pico-8 play session: mixed d-pad (fixed 12-tick cycle), after a click and taps of 🅾, ❎, 🅾+❎, 🅾 in the second before t = 0

[t = 1 s] mixed d-pad (1.2s cycle ×~1): → ← ↑ ↓ + 🅾/❎ taps, ~1s
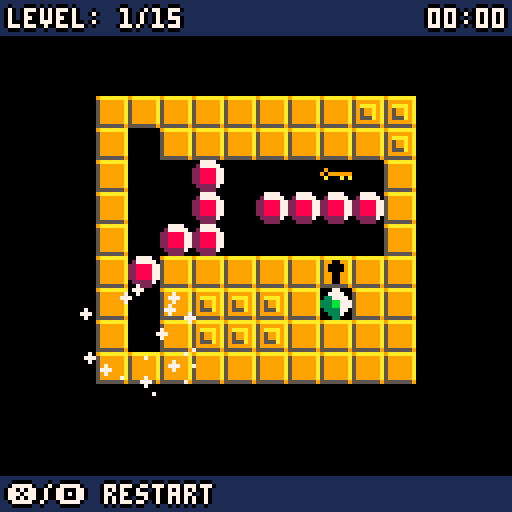
[t = 4 s] mixed d-pad (1.2s cycle ×~3): → ← ↑ ↓ + 🅾/❎ taps, ~4s
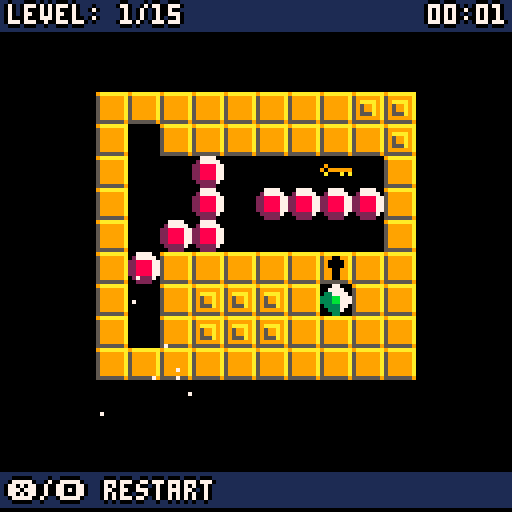

pico-8 cartridge
version 16
__lua__
--picoban
--by carlos pedroso

--hello! sorry if this is a mess!
--thank you for playing and checking the code out.
--@carluspedroso <3

player = {
  x = 0,
  y = 0,
  sprite = 3,
  dir = "down"
}

--scene variables
game = false
splash = true
score = false
transition = false
death = false
lvlnum = 0

--timer variables
sec = 0
min = 0

--transition variables
t_size = 4
t_done = false

--animation variables
f = 0
t_death = 0

--table variables
walls = {}
boxes = {}
locks = {}
buttons = {}
misc = {}
bg = {}
d_part = {}
parts = {}
level = {}
lmachine = {}
lasers = {}

function _init()
  cartdata("carlospedroso_picoban_1")
  loadlevel(lvlnum)
  music(0)
end

function _update()
  if game and not transition then
		if not death then
			move()
			timer()
		elseif t_death < 0.3 then
			t_death += 1 / stat(7)
			camera(rnd(2), rnd(2))
	    part_upt()
		else
			death = false
			part_del()
			t_death = 0
			camera(0,0)
			restartlevel()
		end
  elseif transition then
		if t_size <= 110 and not t_done then
			t_size += 300 / stat(7)
		elseif t_size >= 0 then
			t_done = true
			cleanlevel()
			--this is not optimized
			loadlevel(lvlnum)
			t_size -= 300 / stat(7)
		else
			transition = false
			t_done = false
			t_size = 7
		end
  elseif splash then
    splash_part(20,9,64,56)
    part_upt()
    if btn(4) then
      music(-1)
      game = true
      splash = false
      part_del()
    end
  elseif score then
    if btnp(4) then
      firework_part(40,rnd(128),rnd(128))
	  sfx(3)
    end
    part_upt()
  end
end

function death_part(n,xx,yy)
	for i=0,n do
		part = {
		x = xx,
		y = yy,
		r = rnd(4),
		spd = 0.1,
		col = 7,
		ax = rnd(6) - 3,
		ay = rnd(6) - 3
		}
		add(parts,part)
	end
  sfx(3)
end

function firework_part(n,xx,yy)
	for i=0,n do
		part = {
		x = xx,
		y = yy,
		r = rnd(5),
		spd = 0.1,
		col = rnd(14) + 1,
		ax = rnd(6) - 3,
		ay = rnd(6) - 3
		}
		add(parts,part)
	end
end

function splash_part(n,c,xx,yy)
  for i=0,n do
    part = {
    x = xx,
    y = yy,
    r = rnd(12),
    spd = 0.1,
    col = c,
    ax = rnd(6) - 3,
    ay = rnd(6) - 3
    }
    add(parts,part)
  end
end

function part_upt()
  for p in all(parts) do
    p.x += p.ax;
    p.y -= p.ay;
    p.r -= 0.4

    if p.r <= 0 then
      del(parts,p)
    end
  end
end

function part_del()
  for p in all(parts) do
    del(parts,p)
  end
end

function timer()
  sec += 1 / stat(7)
  if(sec >= 60) then
    min += 1
    sec = 0
  end
end

function move()
  x = player.x
  y = player.y
  canmove = true
  beaten = false
  death = false
  rotator = false
  lopen = false

  if btnp(0) then --left
    x = player.x - 8
    player.dir = "left"
  elseif btnp(1) then --right
    x = player.x + 8
    player.dir = "right"
  elseif btnp(2) then --up
    y = player.y - 8
    player.dir = "up"
  elseif btnp(3) then --down
    y = player.y + 8
    player.dir = "down"
  elseif btnp(4) or btnp(5) then
    death = true
  end

  if x != player.x or y != player.y  then --collision logic
    for w in all(walls) do --wall collision
      if checkcollision(x,y,w) then
        canmove = false
        break
      end
    end
    if canmove then
      for l in all(locks) do --locks collision
        if checkcollision(x,y,l) and not l.open then
          canmove = false
          break
        end
      end
    end
    if canmove then --box logic
      for b in all(boxes) do
        if checkcollision(x,y,b) then
          newx = b.x + (x - player.x )
          newy = b.y + (y - player.y )
          for w in all(walls) do
            if checkcollision(newx,newy,w) then
              canmove = false
            end
          end
          for box in all(boxes) do
            if checkcollision(newx,newy,box) then
              canmove = false
            end
          end
          for l in all(locks) do
            if checkcollision(newx,newy,l) and not l.open then
              canmove = false
            end
          end
          for m in all(misc) do
            if checkcollision(newx,newy,m) then
              if m.tag == "key" or m.tag =="goal" then
                canmove = false
              elseif m.tag == "rot" then
                rotator = true
              end
            end
          end
          if canmove then
            b.x = newx
            b.y = newy
            sfx(2)
            if b.tag == "box" then
              checkallpressed()
            elseif rotator then
              if b.tag == "refupl" then
                b.tag = "refupr"
                b.sprite = 23
              elseif b.tag =="refupr" then
                b.tag = "refdr"
                b.sprite = 21
              elseif b.tag =="refdr" then
                b.tag = "refdl"
                b.sprite = 22
              elseif b.tag =="refdl" then
                b.tag = "refupl"
                b.sprite = 24
              end
            end
            checklaser()
          end
          break
        end
      end
    end
    if canmove then
      for m in all(misc) do
        if checkcollision(x,y,m) then
          if m.tag == "key" then
            del(misc,m)
            sfx(0)
            openlock("lock",true)
          elseif m.tag == "goal" then
            beaten = true
          elseif m.tag == "spikes" then
            if m.sprite == 9 then
              m.sprite = 10
            else
              death = true;
				i = 0
				repeat
					i += 1
					d = {x = player.x, y = player.y, size = 5, color = rnd(14)}
					add(d_part,d)
				until(i == 5)
            end
          end
        end
      end
    end
  end

  if canmove then
    player.x = x
    player.y = y
  end

	if death then
		death_part(30,player.x + 4, player.y + 4)
	end

  if beaten then
    sfx(1)
    lvlnum += 1
    if lvlnum != 15 then
		    transition = true
    else
      cleanlevel()
      game = false
      score = true
    end
  end
end

function restartlevel()
  canmove = false
  cleanlevel()
  loadlevel(lvlnum)
end

function checkallpressed()
  allpressed = false
  for btn in all(buttons) do
    btn.pressed = false
    for box in all(boxes) do
      if checkcollision(btn.x,btn.y,box) then
        btn.pressed = true
      end
    end
  end

  for b in all(buttons) do
    if b.pressed then
      allpressed = true
    else
      allpressed = false
      break
    end
  end

  if allpressed then
    openlock("lockb",true)
  else
    openlock("lockb",false)
  end
end

function openlock(tag,val)
  for l in all(locks) do
    if l.tag == tag then
      if not l.open and val then
        sfx(0)
      end
      l.open = val
    end
  end
end

function cleanlevel()
  for o in all(walls) do
    del(walls,o)
  end
  for o in all(boxes) do
    del(boxes,o)
  end
  for o in all(locks) do
    del(locks,o)
  end
  for o in all(buttons) do
    del(buttons,o)
  end
  for o in all(misc) do
    del(misc,o)
  end
  for o in all(level) do
    del(level,o)
  end
  for o in all (lmachine) do
    del(lmachine,o)
  end
  for o in all (bg) do
    del(bg,o)
  end
end

function checkcollision(x,y,obj)
  if x == obj.x and y == obj.y then
    return true
  else
    return false
  end
end

function loadlevel(lvlnum)
  lgoal = {}
  row = 0

  if lvlnum > 7 then
    row = 1
  end

  for i=0,15 do
    for j=0,15 do
      obj = mget(i - (row * 120 )+ ((lvlnum) * 15), j + (row * 15))
      if obj == 1 then --wall
        w = {x = i * 8, y = j * 8, sprite = 1}
        add(walls, w)
      elseif obj == 2 then --box
        box = {x = i * 8, y = j * 8, sprite = 2, tag = "box"}
        add(boxes, box)
      elseif obj == 3 then --player
        player.x = i * 8
        player.y = j * 8
        player.dir = "down"
      elseif obj == 4 then --goal
        goal = {x = i * 8, y = j * 8, sprite = 4, tag="goal"}
        add(misc, goal)
      elseif obj == 5 then --key
        key = {x = i * 8, y = j * 8, sprite = 5, tag="key"}
        add(misc, key)
      elseif obj == 6 then --lock
        lock = {x = i * 8, y = j * 8, sprite = 6, tag="lock"}
        add(locks, lock)
      elseif obj == 7 then --button
        btn = {x = i * 8, y = j * 8, sprite = 7, pressed = false}
        add(buttons, btn)
      elseif obj == 8 then --buttonlock
        btnl = {x = i * 8, y = j * 8, sprite = 8, open = false, tag="lockb"}
        add(locks, btnl)
      elseif obj == 9 then --spikes
        spike = {x = i * 8, y = j * 8, sprite = 9, tag="spikes"}
        add(misc, spike)
      elseif obj == 11 then --laser left
        laser = {x = i * 8, y = j * 8, sprite = 11, tag="laserl"}
        w = {x = i * 8, y = j * 8}
        add(walls, w)
        add(lmachine, laser)
      elseif obj == 12 then --laser up
        laser = {x = i * 8, y = j * 8, sprite = 12, tag="laseru"}
        w = {x = i * 8, y = j * 8}
        add(walls, w)
        add(lmachine, laser)
      elseif obj == 13 then --laser right
        laser = {x = i * 8, y = j * 8, sprite = 13, tag="laserr"}
        w = {x = i * 8, y = j * 8}
        add(walls, w)
        add(lmachine, laser)
      elseif obj == 14 then --laser down
        laser = {x = i * 8, y = j * 8, sprite = 14, tag="laserd"}
        w = {x = i * 8, y = j * 8}
        add(walls, w)
        add(lmachine, laser)
      elseif obj == 24 then --ref up left
        ref = {x = i * 8, y = j * 8, sprite = 24, tag="refupl", ref = true}
        add(boxes, ref)
      elseif obj == 23 then --ref up right
        ref = {x = i * 8, y = j * 8, sprite = 23, tag="refupr", ref = true}
        add(boxes, ref)
      elseif obj == 22 then --ref down left
        ref = {x = i * 8, y = j * 8, sprite = 22, tag="refdl", ref = true}
        add(boxes, ref)
      elseif obj == 21 then --ref down right
        ref = {x = i * 8, y = j * 8, sprite = 21, tag="refdr", ref = true}
        add(boxes, ref)
      elseif obj == 27 then --lgoal left
        laser = {x = i * 8, y = j * 8, sprite = 27, tag="lgoall"}
        w = {x = i * 8, y = j * 8}
        add(walls, w)
        add(lgoal, laser)
      elseif obj == 28 then --lgoal up
        laser = {x = i * 8, y = j * 8, sprite = 28, tag="lgoalu"}
        w = {x = i * 8, y = j * 8}
        add(walls, w)
        add(lgoal, laser)
      elseif obj == 29 then --lgoal right
        laser = {x = i * 8, y = j * 8, sprite = 29, tag="lgoalr"}
        w = {x = i * 8, y = j * 8}
        add(walls, w)
        add(lgoal, laser)
      elseif obj == 30 then --lgoal down
        laser = {x = i * 8, y = j * 8, sprite = 30, tag="lgoald"}
        w = {x = i * 8, y = j * 8}
        add(walls, w)
        add(lgoal, laser)
      elseif obj == 25 then --rotator
        rot = {x = i * 8, y = j * 8, sprite = 25, tag="rot"}
        add(misc, rot)
      elseif obj == 26 then --laserlock
        lock = {x = i * 8, y = j * 8, sprite = 26, open = false, tag="llock"}
        add(locks, lock)
      elseif obj == 31 then --glass
        lock = {x = i * 8, y = j * 8, sprite = 31,tag="glass",solid = true}
        add(walls, lock)
      elseif obj == 32 then --background
        b = {x = i * 8, y = j * 8, sprite = 32}
        add(bg, b)
      end
    end
  end

  add(level,walls)
  add(level,misc)
  add(level,buttons)
  add(level,boxes)
  add(level,lmachine)
  add(level,lmachine)
  add(level,lgoal)
  add(level,bg)

  checklaser()
end

function checklaser()
  for l in all(lasers) do --destroy all lasers
    del(lasers, l)
  end

  o = true

  for m in all(lmachine) do --laser logic
    xx = m.x
    yy = m.y
    dir = ""
    stop = false

    if m.tag == "laserr" then
      dir = "right"
    elseif m.tag == "laserl" then
      dir = "left"
    elseif m.tag == "laseru" then
      dir = "up"
    elseif m.tag == "laserd" then
      dir = "down"
    end

    repeat
      if dir == "right" then
        xx = xx + 8
        sprt = 15
      elseif dir == "left" then
        xx = xx - 8
        sprt = 15
      elseif dir == "up" then
        yy = yy - 8
        sprt = 16
      elseif dir == "down" then
        yy = yy + 8
        sprt = 16
      end

      for b in all(boxes) do --box/reflector collision
        if checkcollision(xx,yy,b) then
          if b.tag == "box" then
            stop = true
          elseif b.tag == "refupl" then
            sprt = 19
            if dir == "left" then
              dir = "down"
            elseif dir == "up" then
              dir = "right"
            else
              stop = true;
            end
          elseif b.tag == "refupr" then
            sprt = 20
            if dir == "right" then
              dir = "down"
            elseif dir == "up" then
              dir = "left"
            else
              stop = true;
            end
          elseif b.tag == "refdl" then
            sprt = 17
            if dir == "left" then
              dir = "up"
            elseif dir == "down" then
              dir = "right"
            else
              stop = true;
            end
          elseif b.tag == "refdr" then
            sprt = 18
            if dir == "right" then
              dir = "up"
            elseif dir == "down" then
              dir = "left"
            else
              stop = true;
            end
          end
        end
      end

      if not stop then --check if it hits goal
        for l in all(lgoal) do
          if checkcollision(xx,yy,l) then
            if l.tag == "lgoall" and dir == "right" and o then
              o = true
            elseif l.tag == "lgoalu" and dir == "down" and o then
              o = true
            elseif l.tag == "lgoald" and dir == "up" and o then
              o = true
            elseif l.tag == "lgoalr" and dir == "left" and o then
              o = true
            else
              o = false
            end
            stop = true
            break
          end
        end
      else
        o = false
      end

      if not stop then --wall collision
        for w in all(walls) do
          if checkcollision(xx,yy,w)  and w.tag != "glass" then
            stop = true
            o = false
            break
          end
        end
      end

      if not stop then --lock collision
        for l in all(locks) do
          if checkcollision(xx,yy,l) and not l.open then
            stop = true
            o = false
            break
          end
        end
      end

      if not stop then
        laser = {x = xx, y = yy, sprite = sprt}
        add(lasers,laser)
      end
    until (stop)
  end

  if o then
    openlock("llock",true)
  else
    openlock("llock",false)
  end
end

function _draw()
  cls()
  if game then
    drawlevel()
    drawplayer(0.25)
    drawui()
	if (transition) circfill(player.x + 4, player.y + 4, t_size, 0)
  elseif splash then
    drawsplash()
  elseif score then
    drawscore()
  end
end

function drawplayer(delay)
  if not death then
	if f <= 0.5 then
	   f += 1 / stat(7)
	else
	   f = 0
	end

	if player.dir == "up" then
	if f <= delay then
	  player.sprite = 39
	else
	  player.sprite = 40
	end
	elseif player.dir == "down" then
	if f <= delay then
	  player.sprite = 35
	else
	  player.sprite = 36
	end
	elseif player.dir == "left" then
	if f <= delay then
	  player.sprite = 41
	else
	  player.sprite = 42
	end
	elseif player.dir == "right" then
		if f <= delay then
		  player.sprite = 37
		else
		  player.sprite = 38
		end
	end
	spr(player.sprite, player.x, player.y)
   end
end

function drawscore()
  cls()
  z = ""
  zm = ""
  if sec < 10 then
    z = "0"
  end
  if min < 10 then
    zm = "0"
  end



  for i=0,7 do
    for j=0,5 do
        spr(4,32+(8 * i),32+ (8 * j))
    end
  end

  for i=0,5 do
    for j=0,3 do
        spr(1,40+(8 * i),40+ (8 * j))
    end
  end

  if f <= 1 then
     f += 1 / stat(7)
  else
     f = 0
  end
  if (f <= 0.5) bprint("thank you for playing!", 21, 17, 7, 1)
  bprint("time:"..zm..min..":"..z..flr(sec), 45, 53, 7, 0)
  bprint("press 🅾️ to celebrate",22,121,7,1)
  draw_part()
end

function bprint(text,x,y,c,d) --function by nusan https://www.lexaloffle.com/bbs/?tid=3467
	print(text,x-1,y,d)
	print(text,x+1,y,d)
	print(text,x,y-1,d)
	print(text,x,y+1,d)
	print(text,x,y,c)
end

function draw_part()
  for p in all(parts) do
    circfill(p.x,p.y,p.r,p.col)
  end
end

function drawsplash()
  draw_part()
  for i=0,5 do
    for j=0,3 do
        spr(32,40+(8 * i),40+ (8 * j))
    end
  end
  for i=0,3 do
    for j=0,1 do
        spr(1,48+(8 * i),48+ (8 * j))
    end
  end

  if f <= 1 then
	   f += 1 / stat(7)
	else
     f = 0
	end

  if f <= 0.5 then
    bprint("press 🅾️",49,76,7,0)
  end

  bprint("carlos pedroso",2,121,7,0)
  bprint("v1.1",110,121,7,0)
  bprint("picoban",51,53,7,0)
end

function drawui()
  rectfill(0, 0, 127, 8, 1)
  n = lvlnum + 1
  bprint("level: "..n.."/15",2,2,7,0)
  z = ""
  zm = ""
  xx = 107
  if sec < 10 then
    z = "0"
  end
  if min < 10 then
    zm = "0"
  elseif min >= 100 then
    xx = 103
  end
  bprint(zm..min..":"..z..flr(sec),xx,2,7,0)
  rectfill(0, 119, 127, 127, 1)
  bprint("❎/🅾️ restart",2,121,7,0)
end

function drawlevel()
  for k, v in pairs(level) do
    for n, obj in pairs(v) do
      spr(obj.sprite, obj.x, obj.y)
    end
 end

 for l in all(locks) do
   if not l.open then
     spr(l.sprite, l.x, l.y)
   end
 end

  for obj in all(lasers) do
    spr(obj.sprite, obj.x, obj.y);
  end
  draw_part()
end
__gfx__
000000009aaaaaaa007777000000000000077000000000009aaaaaaa005555006777777744444444444444446777777767700777677777776777777700000000
070000705999999a027777700999999000777700000000005990099a050000505660066744444444447777445666666756600667566666675666666700000000
007007005999999a228888770aaaaaa003377770090000005900009a500000055600006744444444450660745666666756666667566666675666666700000000
000770005999999a2288887701aaaa10333bb777909999995900009a500000055600006744444444450660740066666756666667566666005666666788888888
000770005999999a2288887701aaaa10333bb7770a000a0a5990099a500000055660066744444444445667440066666756666667566666005666666788888888
007007005999999a228888770aaaaaa003333770000000005990099a500000055660066744444444445667445666666756666667566666675666666700000000
070000705999999a022222700aaaaaa000333700000000005990099a050000505660066744444444445447445666666756666667566666675660066700000000
00000000555555590022220000000000000330000000000055555559005555005555555644444444444444445555555655555556555555565550055600000000
000880000008800000088000000000000000000000000007600000006777777767777777aaaaaaaa67777777677777776771177767777777677777779aa009aa
000880000008800000088000000000000000000000000067560000000666666756666660aa000aaa566116675666666756111167566666675666666759a0099a
000880000008800000088000000000000000000000000667566000000066666756666600a0aaaa0a561111675116666756111167566661175666666755900999
000880000000888888880000000008888880000000006667566600000006666756666000aaaaa00a561111671116666756666667566661115666666700000000
000880000000088888800000000088888888000000066667566660000000666756660000a00aaaaa566116671116666756666667566661115666666700000000
000880000000000000000000000880000008800000666667566666000000066756600000a0aaaa0a56611667511666675666666756666117561111679aa009aa
000880000000000000000000000880000008800006666667566666600000006756000000aaa000aa566116675666666756666667566666675611116759a0059a
000880000000000000000000000880000008800055555556555555560000000650000000aaaaaaaa555555565555555655555556555555565551155655900559
9aaaaaaa111111111111111100000000000000000000000000000000000000000000000000000000000000007777700070000000777700007777700077770000
5999999a111111100111111109999990099999900999999009999990099999900999999009999990099999907000700070000000700000007000700070007700
59aaaa9a11111100001111110aaaaaa0099999900aaaaaa0099999900aaaaaa0099999900aaaaaa0099999907000700070000000700000007000700070000700
59599a9a111110000001111101aaaa100aaaaaa00aaaaa100aaaaaa00aaaaaa00aaaaaa001aaaaa00aaaaaa07777700070000000700000007000700070777700
59599a9a111100000000111101aaaa1001aaaa100aaaaa100aaaaa100aaaaaa00aaaaaa001aaaaa001aaaaa07000000070000000700000007000700070007770
59555a9a11100000000001110aaaaaa001aaaa100aaaaaa00aaaaa100aaaaaa00aaaaaa00aaaaaa001aaaaa07000000070000000700000007000700070000770
5999999a11000000000000110aaaaaa00aaaaaa00aaaaaa00aaaaaa00aaaaaa00aaaaaa00aaaaaa00aaaaaa07000000070000000700000007000700077777700
55555559100000000000000100000000000000000000000000000000000000000000000000000000000000007000000070000000777700007777700070000000
77777000700000007777000077777000777700000007000000000000000000000000000000000000000000000000000000000000000000000000000000000000
70007000700000007000000070007000700077000007000000070070000000000000000000000000000000000000000000000000000000000000000000000000
70007000700000007000000070007000700007000070700000070700000000000000000000000000000000000000000000000000000000000000000000000000
77777000700000007000000070007000707777000070700000070700000000000000000000000000000000000000000000000000000000000000000000000000
70000000700000007000000070007000700077700077770000070700000000000000000000000000000000000000000000000000000000000000000000000000
70000000700000007000000070007000700007700070070000777700000000000000000000000000000000000000000000000000000000000000000000000000
70000000700000007000000070007000777777000770770000707000000000000000000000000000000000000000000000000000000000000000000000000000
70000000700000007777000077777000700000000700000000700000000000000000000000000000000000000000000000000000000000000000000000000000
00000000000000000000000000000000000000000000000000000000000000000000000000000000000000000000000000000000000000000000000000000000
00000000000000000000000000000000000000000000000000000000000000000000000000000000000000000000000000000000000000000000000000000000
00000000000000000000000000000000000000000000000000000000000000000000000000000000000000000000000000000000000000000000000000000000
00000000000000000000000000000000000000000000000000000000000000000000000000000000000000000000000000000000000000000000000000000000
00000000000000000000000000000000000000000000000000000000000000000000000000000000000000000000000000000000000000000000000000000000
00000000000000000000000000000000000000000000000000000000000000000000000000000000000000000000000000000000000000000000000000000000
00000000000000000000000000000000000000000000000000000000000000000000000000000000000000000000000000000000000000000000000000000000
00000000000000000000000000000000000000000000000000000000000000000000000000000000000000000000000000000000000000000000000000000000
00000000000000000000000000000000000000000000000000000000000000000000000000000000000000000000000000000000000000000000000000000000
00000000000000000000000000000000000000000000000000000000000000000000000000000000000000000000000000000000000000000000000000000000
00000000000000000000000000000000000000000000000000000000000000000000000000000000000000000000000000000000000000000000000000000000
00000000000000000000000000000000000000000000000000000000000000000000000000000000000000000000000000000000000000000000000000000000
00000000000000000000000000000000000000000000000000000000000000000000000000000000000000000000000000000000000000000000000000000000
00000000000000000000000000000000000000000000000000000000000000000000000000000000000000000000000000000000000000000000000000000000
00000000000000000000000000000000000000000000000000000000000000000000000000000000000000000000000000000000000000000000000000000000
00000000000000000000000000000000000000000000000000000000000000000000000000000000000000000000000000000000000000000000000000000000
00000000000000000000000000000000000000000000000000000000000000000000000000000000000000000000000000000000000000000000000000000000
00000000000000000000000000000000000000000000000000000000000000000000000000000000000000000000000000000000000000000000000000000000
00000000000000000000000000000000000000000000000000000000000000000000000000000000000000000000000000000000000000000000000000000000
00000000000000000000000000000000000000000000000000000000000000000000000000000000000000000000000000000000000000000000000000000000
00000000000000000000000000000000000000000000000000000000000000000000000000000000000000000000000000000000000000000000000000000000
00000000000000000000000000000000000000000000000000000000000000000000000000000000000000000000000000000000000000000000000000000000
00000000000000000000000000000000000000000000000000000000000000000000000000000000000000000000000000000000000000000000000000000000
00000000000000000000000000000000000000000000000000000000000000000000000000000000000000000000000000000000000000000000000000000000
00000000000000000000000000000000000000000000000000000000000000000000000000000000000000000000000000000000000000000000000000000000
00000000000000000000000000000000000000000000000000000000000000000000000000000000000000000000000000000000000000000000000000000000
00000000000000000000000000000000000000000000000000000000000000000000000000000000000000000000000000000000000000000000000000000000
00000000000000000000000000000000000000000000000000000000000000000000000000000000000000000000000000000000000000000000000000000000
00000000000000000000000000000000000000000000000000000000000000000000000000000000000000000000000000000000000000000000000000000000
00000000000000000000000000000000000000000000000000000000000000000000000000000000000000000000000000000000000000000000000000000000
00000000000000000000000000000000000000000000000000000000000000000000000000000000000000000000000000000000000000000000000000000000
00000000000000000000000000000000000000000000000000000000000000000000000000000000000000000000000000000000000000000000000000000000
00000000000000000000000000000000000000000000000000000000000000000000000000000000000000000000000000000000000000000000000000000000
00000000000000000000000000000000000000000000000000000000000000000000000000000000000000000000000000000000000000000000000000000000
00000000000000000000000000000000000000000000000000000000000000000000000000000000000000000000000000000000000000000000000000000000
00000000000000000000000000000000000000000000000000000000000000000000000000000000000000000000000000000000000000000000000000000000
00000000000000000000000000000000000000000000000000000000000000000000000000000000000000000000000000000000000000000000000000000000
00000000000000000000000000000000000000000000000000000000000000000000000000000000000000000000000000000000000000000000000000000000
00000000000000000000000000000000000000000000000000000000000000000000000000000000000000000000000000000000000000000000000000000000
00000000000000000000000000000000000000000000000000000000000000000000000000000000000000000000000000000000000000000000000000000000
00000000000000000000000000000000000000000000000000000000000000000000000000000000000000000000000000000000000000000000000000000000
00000000000000000000000000000000000000000000000000000000000000000000000000000000000000000000000000000000000000000000000000000000
00000000000000000000000000000000000000000000000000000000000000000000000000000000000000000000000000000000000000000000000000000000
00000000000000000000000000000000000000000000000000000000000000000000000000000000000000000000000000000000000000000000000000000000
00000000000000000000000000000000000000000000000000000000000000000000000000000000000000000000000000000000000000000000000000000000
00000000000000000000000000000000000000000000000000000000000000000000000000000000000000000000000000000000000000000000000000000000
00000000000000000000000000000000000000000000000000000000000000000000000000000000000000000000000000000000000000000000000000000000
00000000000000000000000000000000000000000000000000000000000000000000000000000000000000000000000000000000000000000000000000000000
00000000000000000000000000000000000000000000000000000000000000000000000000000000000000000000000000000000000000000000000000000000
00000000000000000000000000000000000000000000000000000000000000000000000000000000000000000000000000000000000000000000000000000000
00000000000000000000000000000000000000000000000000000000000000000000000000000000000000000000000000000000000000000000000000000000
00000000000000000000000000000000000000000000000000000000000000000000000000000000000000000000000000000000000000000000000000000000
00000000000000000000000000000000000000000000000000000000000000000000000000000000000000000000000000000000000000000000000000000000
00000000000000000000000000000000000000000000000000000000000000000000000000000000000000000000000000000000000000000000000000000000
00000000000000000000000000000000000000000000000000000000000000000000000000000000000000000000000000000000000000000000000000000000
00000000000000000000000000000000000000000000000000000000000000000000000000000000000000000000000000000000000000000000000000000000
00000000000000000000000000000000000000000000000000000000000000000000000000000000000000000000000000000000000000000000000000000000
00000000000000000000000000000000000000000000000000000000000000000000000000000000000000000000000000000000000000000000000000000000
00000000000000000000000000000000000000000000000000000000000000000000000000000000000000000000000000000000000000000000000000000000
00000000000000000000000000000000000000000000000000000000000000000000000000000000000000000000000000000000000000000000000000000000
00000000000000000000000000000000000000000000000000000000000000000000000000000000000000000000000000000000000000000000000000000000
00000000000000000000000000000000000000000000000000000000000000000000000000000000000000000000000000000000000000000000000000000000
00000000000000000000000000000000000000000000000000000000000000000000000000000000000000000000000000000000000000000000000000000000
00000000000000000000000000000000000000000000000000000000000000000000000000000000000000000000000000000000000000000000000000000000
00000000000000000000000000000000000000000000000000000000000000000000000000000000000000000000000000000000000000000000000000000000
00000000000000000000000000000000000000000000000000000000000000000000000000000000000000000000000000000000000000000000000000000000
00000000000000000000000000000000000000000000000000000000000000000000000000000000000000000000000000000000000000000000000000000000
00000000000000000000000000000000000000000000000000000000000000000000000000000000000000000000000000000000000000000000000000000000
00000000000000000000000000000000000000000000000000000000000000000000000000000000000000000000000000000000000000000000000000000000
00000000000000000000000000000000000000000000000000000000000000000000000000000000000000000000000000000000000000000000000000000000
00000000000000000000000000000000000000000000000000000000000000000000000000000000000000000000000000000000000000000000000000000000
00000000000000000000000000000000000000000000000000000000000000000000000000000000000000000000000000000000000000000000000000000000
00000000000000000000000000000000000000000000000000000000000000000000000000000000000000000000000000000000000000000000000000000000
00000000000000000000000000000000000000000000000000000000000000000000000000000000000000000000000000000000000000000000000000000000
00000000000000000000000000000000000000000000000000000000000000000000000000000000000000000000000000000000000000000000000000000000
00000000000000000000000000000000000000000000000000000000000000000000000000000000000000000000000000000000000000000000000000000000
00000000000000000000000000000000000000000000000000000000000000000000000000000000000000000000000000000000000000000000000000000000
00000000000000000000000000000000000000000000000000000000000000000000000000000000000000000000000000000000000000000000000000000000
00000000000000000000000000000000000000000000000000000000000000000000000000000000000000000000000000000000000000000000000000000000
00000000000000000000000000000000000000000000000000000000000000000000000000000000000000000000000000000000000000000000000000000000
00000000000000000000000000000000000000000000000000000000000000000000000000000000000000000000000000000000000000000000000000000000
00000000000000000000000000000000000000000000000000000000000000000000000000000000000000000000000000000000000000000000000000000000
00000000000000000000000000000000000000000000000000000000000000000000000000000000000000000000000000000000000000000000000000000000
00000000000000000000000000000000000000000000000000000000000000000000000000000000000000000000000000000000000000000000000000000000
00000000000000000000000000000000000000000000000000000000000000000000000000000000000000000000000000000000000000000000000000000000
00000000000000000000000000000000000000000000000000000000000000000000000000000000000000000000000000000000000000000000000000000000
00000000000000000000000000000000000000000000000000000000000000000000000000000000000000000000000000000000000000000000000000000000
00000000000000000000000000000000000000000000000000000000000000000000000000000000000000000000000000000000000000000000000000000000
00000000000000000000000000000000000000000000000000000000000000000000000000000000000000000000000000000000000000000000000000000000
00000000000000000000000000000000000000000000000000000000000000000000000000000000000000000000000000000000000000000000000000000000
00000000000000000000000000000000000000000000000000000000000000000000000000000000000000000000000000000000000000000000000000000000
00000000000000000000000000000000000000000000000000000000000000000000000000000000000000000000000000000000000000000000000000000000
00000000000000000000000000000000000000000000000000000000000000000000000000000000000000000000000000000000000000000000000000000000
00000000000000000000000000000000000000000000000000000000000000000000000000000000000000000000000000000000000000000000000000000000
00000000000000000000000000000000000000000000000000000000000000000000000000000000000000000000000000000000000000000000000000000000
00000000000000000000000000000000000000000000000000000000000000000000000000000000000000000000000000000000000000000000000000000000
__gff__
0000000000000000000000000000000000000000000000000000000000000000000000000000000000000000000000000000000000000000000000000000000000000000000000000000000000000000000000000000000000000000000000000000000000000000000000000000000000000000000000000000000000000000
0000000000000000000000000000000000000000000000000000000000000000000000000000000000000000000000000000000000000000000000000000000000000000000000000000000000000000000000000000000000000000000000000000000000000000000000000000000000000000000000000000000000000000
__map__
0000000000000000000000000000000000000000000000000000000000000000000000000000000000000000000000000000000000000000000000000000000000000000000000000000000000000000000000000000000000000000000000000000000000000000000000000000000000000000000000000000000000000000
0000000000000000000000000000000000000000000000000000000000210021000000000000000000000000210021000000000000000000000000210021000000000000000000000000210021000000000000000000000000210021000000000000000000000000210021000000000000000000000000210000000000000000
0000000000000000000000000000000000000000000000000000000000000000000000000000000000000000000000000000000000000000000000000000000000000000000000000000000000000000000000000000000000000000200101010101010101010120000000000000000000000000000000000000000000000000
0000000101010101010101202000000000002020010101010101010100000000000000000000000000000000000000200101010101010101010120000000000000000000000000000000000000202001010101010101012020000000010000010101010101010101000000010101010101010101010101000000000000000000
0000000100010101010101012000000000002001010500020000000100000000002001010101010101012000000000200101000000000000030120000000202001010101010101012020000000200101000100000002030120000000010500010101010101010101000000010101010101010101010101000000000000000000
0000000100000200000005000100000000000101010002000200000100000000000103020701000200040100000000010101000200020102000101000000200101000001000001010120000000010100000202000202020101000000010200010101000804010101000000010109090909090909090101000000000000000000
0000000100000200020202020100000000000101000000020000010100000000000100020701000002000100000000010101000100020002000101000000010401020702070200000120000000010101090100000200000101000000010002010101060101010101000000010109020502090902090101000000000000000000
0000000100020200000000000100000000000101000000010000012000000000000100020701020002020100000000010101070107000700000101000000010801000702070700000120000000010101000001010101000101000000010200010000000120010101000000010109090909090909090101000000000000000000
0000000102010101010106010100000000000101010101010201202000000000000108010101000000020100000000010101000001000101010101000000010000000001000200000120000000010101090901000909010101000000010902010003000101010101000000010109090909090909090101000000000000000000
0000000100012020200104010100000000000120202001000001010100000000000100000001020202020100000000010408000000000101010101000000010000000003000000000120000000010101090200090002010101000000010000010000000000000101000000010101010000000000000101000000000000000000
0000000103012020200101010100000000000120202001030006040100000000000100000000000000000100000000010101000000010101010101000000010101010101010101010120000000010101010101010000000001000000010000010101010002020701000000010408060000000003000101000000000000000000
0000000101010101010101010100000000000101010101010101010100000000002001010101010101012000000000200101010101010101010120000000200101010101010101012020000000200101010101010101040120000000010002000000000202000701000000010101010707000000070101000000000000000000
0000000000000000000000000000000000000000000000000000000000000000000000000000000000000000000000200101010101010101010120000000000000000000000000000000000000202001010101010101012020000000010000020002000200010101000000010101010101010101010101000000000000000000
0000000000000000000000000000000000000000000000000000000000000000000000000000000000000000000000000000000000000000000000000000000000000000000000000000000000000000000000000000000000000000200101010101010101010120000000000000000000000000000000000000000000000000
0000000000000000000000000000000000000000000000000000000000000000000000000000000000000000000000000000000000000000000000000000000000000000000000000000000000000000000000000000000000000000000000000000000000000000000000000000000000000000000000000000000000000000
0000000000000000000000000000000000000000000000000000000000000000000000000000000000000000000000000000000000000000000000000000000000000000000000000000000000000000000000000000000000000000000000000000000000000000000000000000000000000000000000000000000000000000
0021000000000000000000000000210021000000000000000000000000210000000000000000000000000000000021000000000000000000000000210000000000000000000000000000210021000000000000000000000000210021000000000000000000000000210021010101010100000000000000000000000000000000
0000000000000000000000000000000000000000000000000000000000000000202001010101010101012020000000000000000000000000000000000000010101010101010101010101000000000000000000000000000000000000000000000000000000000000000000010000000100000000000000000000000000000000
0000000000000000000000000000000000002020010101010101202000000000200101010101010101010420000000002020010101010101202000000000012001000000000000000001000000002020202020202020202000000001010101010101010101010101010000010000000100000000000000000000000000000000
000000200101010101010101200000000000201d000000000000012000000000010101010118170101011a0100000000200e0000000104011e200000000001200100000000000000000100000000200101010101010101200000000120202001010e0e0101202020010000010101010100000000000000000000000000000000
000000010101180000000000010000000000200101000000000001200000000001010000070000000000080100000000011f000000011a01000100000000012001001f191f0016000001000000000100000000000000010100000001202020010100000101202020010000000000000000000000000000000000000000000000
00000001010100000000000001000000000020041a00000000000120000000000101000207000016000017010000000001160000000000001f0100000000012001001f091f000000000100000000010001010101010001010000000101010d0001000001000b0101010000000000000000000000000000000000000000000000
0000000103170000000000000100000000000101010000000000170100000000010102021900000200001501000000000101000000180000000100000000012001001f191f0016000001000000000d000200020002001b0100000001010100090009090009000101010000000000000000000000000000000000000000000000
00000001010100000000010001000000000001031719000018000001000000000101000007000216000000010000000001000000001700001f0100000000012001001f091f0000000001000000000103000200020002010100000001041a00030015160000000101010000000000000000000000000000000000000000000000
000000010d0015011a01011c0100000000000101010000000000000100000000010100000700000003000001000000000109190900000003150100000000012001001f191f0016000c0100000000010100000200000001010000000101011d0018000017001b0101010000000000000000000000000000000000000000000000
000000010101010104010101010000000000010d00000000000015010000000001010001011600000000150100000000010909090000000001010000000001010100000000000000010100000000010101011a010101010100000001200100090000000009000120010000000000000000000000000000000000000000000000
000000200101010101010101200000000000200101010101010101200000000001011c0101010c010101010100000000200101010101010101200000000001041a00000300000000010100000000200101010401010101200000000120010000001c1c0000000120010000000000000000000000000000000000000000000000
0000000000000000000000000000000000000000000000000000000000000000200101010101010101010120000000002020010101010101202000000000010101000000000000001b01000000002020202020202020202000000001010101010101010101010101010000000000000000000000000000000000000000000000
0000000000000000000000000000000000000000000000000000000000000000202001010101010101012020000000000000000000000000000000000000010101010101010101010101000000000000000000000000000000000000000000000000000000000000000000000000000000000000000000000000000000000000
0000000000000000000000000000000000000000000000000000000000000000000000000000000000000000000000000000000000000000000000000000000000000000000000000000000000000000000000000000000000000000000000000000000000000000000000000000000000000000000000000000000000000000
0000000000000000000000000000000000000000000000000000000000000000000000000000000000000000000000000000000000000000000000000000000000000000000000000000000000000000000000000000000000000000000000000000000000000000000000000000000000000000000000000000000000000000
0000000000000000000000000000000000000000000000000000000000000000000000000000000000000000000000000000000000000000000000000000000000000000000000000000000000000000000000000000000000000000000000000000000000000000000000000000000000000000000000000000000000000000
